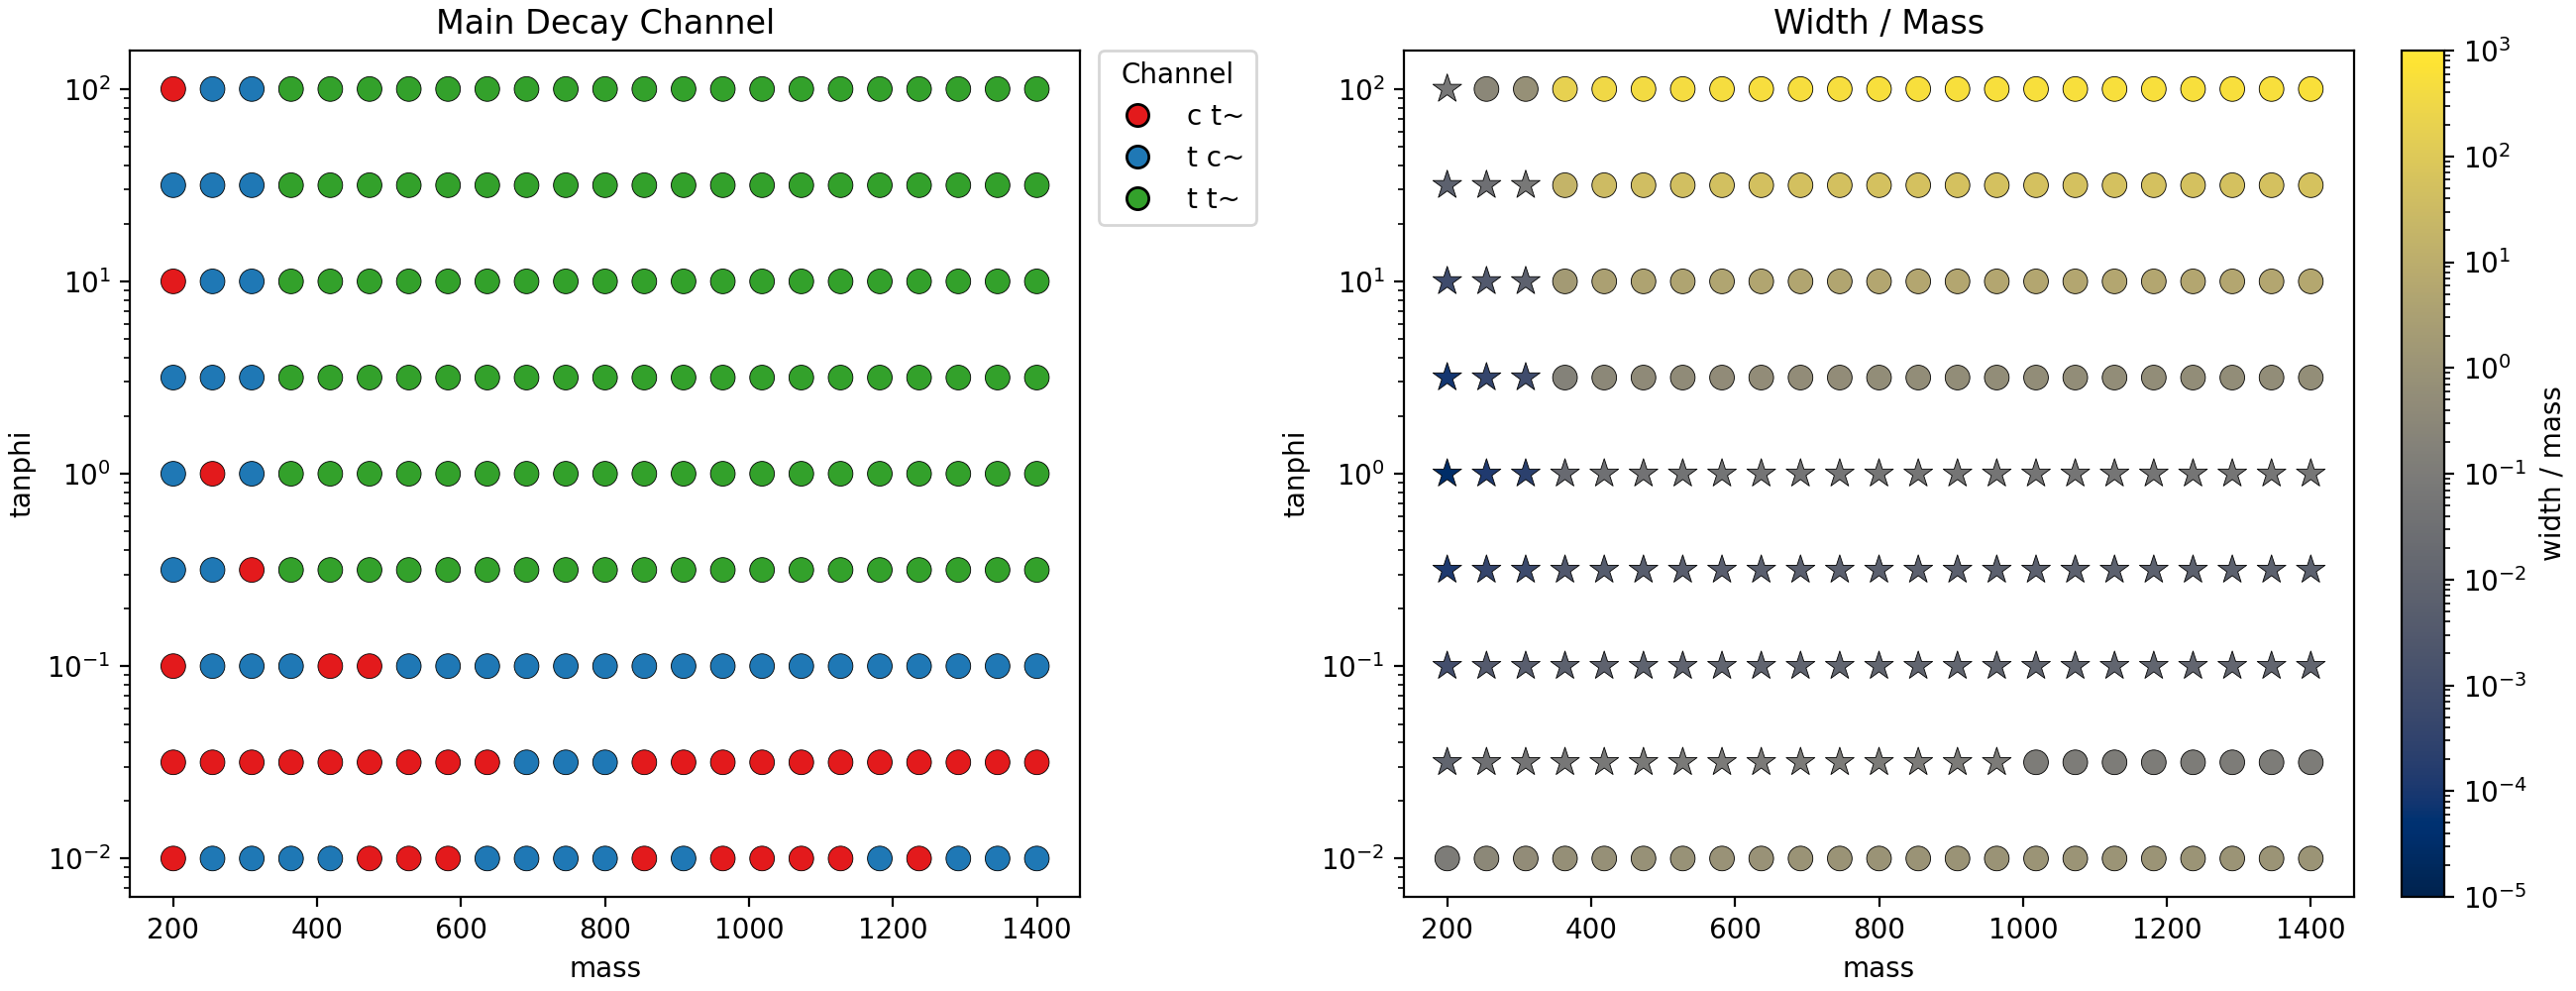

The file beside this chart, header and first rows:
mass, tanphi, width, total width/mass, primary decay channel, primary decay branching, second decay channel, second decay branching, third decay channel, third decay branching, fourth decay channel, fourth decay branching
2.000000e+02, 1.000000e-02, 2.025292e+01, 0.1013, c t~, 3.283383e-01, t c~, 3.283383e-01, c c~, 3.146581e-01, u t~, 1.433204e-02
2.000000e+02, 3.162278e-02, 2.027793e+00, 0.01014, c t~, 3.285237e-01, t c~, 3.285237e-01, c c~, 3.142709e-01, u t~, 1.434014e-02
2.000000e+02, 1.000000e-01, 2.052930e-01, 0.001026, c t~, 3.303627e-01, t c~, 3.303627e-01, c c~, 3.104326e-01, t u~, 1.442041e-02
2.000000e+02, 3.162278e-01, 2.316658e-02, 0.0001158, t c~, 3.472528e-01, c t~, 3.472528e-01, c c~, 2.751779e-01, u t~, 1.515767e-02
2.000000e+02, 1.000000e+00, 6.190416e-03, 3.095208e-05, t c~, 4.295983e-01, c t~, 4.295983e-01, c c~, 1.032989e-01, t u~, 1.875206e-02
2.000000e+02, 3.162278e+00, 1.685756e-02, 8.42878e-05, t c~, 4.772139e-01, c t~, 4.772139e-01, t u~, 2.083050e-02, u t~, 2.083050e-02
2.000000e+02, 1.000000e+01, 1.415719e-01, 0.0007079, c t~, 4.790581e-01, t c~, 4.790581e-01, t u~, 2.091100e-02, u t~, 2.091100e-02
2.000000e+02, 3.162278e+01, 1.390520e+00, 0.006953, t c~, 4.790861e-01, c t~, 4.790861e-01, u t~, 2.091222e-02, t u~, 2.091222e-02
2.000000e+02, 1.000000e+02, 1.388017e+01, 0.0694, c t~, 4.790870e-01, t c~, 4.790870e-01, u t~, 2.091226e-02, t u~, 2.091226e-02
2.545455e+02, 1.000000e-02, 8.515056e+01, 0.3345, t c~, 4.334786e-01, c t~, 4.334786e-01, c c~, 9.525505e-02, u t~, 1.889372e-02
2.545455e+02, 3.162278e-02, 8.528928e+00, 0.03351, c t~, 4.335527e-01, t c~, 4.335527e-01, c c~, 9.510039e-02, u t~, 1.889695e-02
2.545455e+02, 1.000000e-01, 8.668361e-01, 0.003405, t c~, 4.342842e-01, c t~, 4.342842e-01, c c~, 9.357358e-02, t u~, 1.892884e-02
2.545455e+02, 3.162278e-01, 1.013130e-01, 0.000398, t c~, 4.407461e-01, c t~, 4.407461e-01, c c~, 8.008648e-02, u t~, 1.921049e-02
2.545455e+02, 1.000000e+00, 3.162353e-02, 0.0001242, c t~, 4.667861e-01, t c~, 4.667861e-01, c c~, 2.573676e-02, t u~, 2.034548e-02
2.545455e+02, 3.162278e+00, 9.328309e-02, 0.0003665, t c~, 4.786860e-01, c t~, 4.786860e-01, t u~, 2.086415e-02, u t~, 2.086415e-02
2.545455e+02, 1.000000e+01, 7.857340e-01, 0.003087, t c~, 4.791103e-01, c t~, 4.791103e-01, t u~, 2.088264e-02, u t~, 2.088264e-02
2.545455e+02, 3.162278e+01, 7.717830e+00, 0.03032, t c~, 4.791167e-01, c t~, 4.791167e-01, t u~, 2.088292e-02, u t~, 2.088292e-02
2.545455e+02, 1.000000e+02, 7.703953e+01, 0.3027, t c~, 4.791169e-01, c t~, 4.791169e-01, u t~, 2.088293e-02, t u~, 2.088293e-02
3.090909e+02, 1.000000e-02, 1.608510e+02, 0.5204, t c~, 4.497830e-01, c t~, 4.497830e-01, c c~, 6.123214e-02, u t~, 1.960076e-02
3.090909e+02, 3.162278e-02, 1.611229e+01, 0.05213, c t~, 4.498325e-01, t c~, 4.498325e-01, c c~, 6.112898e-02, u t~, 1.960291e-02
3.090909e+02, 1.000000e-01, 1.638557e+00, 0.005301, t c~, 4.503200e-01, c t~, 4.503200e-01, c c~, 6.011135e-02, u t~, 1.962416e-02
3.090909e+02, 3.162278e-01, 1.925282e-01, 0.0006229, c t~, 4.546017e-01, t c~, 4.546017e-01, c c~, 5.117498e-02, t u~, 1.981074e-02
3.090909e+02, 1.000000e+00, 6.883533e-02, 0.0002227, t c~, 4.203283e-01, c t~, 4.203283e-01, -24 b~ t, 5.425992e-02, t~ b 24, 5.409142e-02
3.090909e+02, 3.162278e+00, 2.575985e-01, 0.0008334, t c~, 3.397678e-01, c t~, 3.397678e-01, -24 b~ t, 1.454551e-01, t~ b 24, 1.450008e-01
3.090909e+02, 1.000000e+01, 2.288524e+00, 0.007404, t c~, 3.224240e-01, c t~, 3.224240e-01, -24 b~ t, 1.637780e-01, t~ b 24, 1.632668e-01
3.090909e+02, 3.162278e+01, 2.261217e+01, 0.07316, t c~, 3.205280e-01, c t~, 3.205280e-01, -24 b~ t, 1.657603e-01, t~ b 24, 1.652473e-01
3.090909e+02, 1.000000e+02, 2.258498e+02, 0.7307, t c~, 3.203371e-01, c t~, 3.203371e-01, -24 b~ t, 1.659599e-01, t~ b 24, 1.654463e-01
3.636364e+02, 1.000000e-02, 2.364192e+02, 0.6502, t c~, 4.552542e-01, c t~, 4.552542e-01, c c~, 4.901236e-02, u t~, 1.983787e-02
3.636364e+02, 3.162278e-02, 2.366740e+01, 0.06509, c t~, 4.555830e-01, t c~, 4.555830e-01, c c~, 4.895975e-02, u t~, 1.985220e-02
3.636364e+02, 1.000000e-01, 2.453382e+00, 0.006747, t c~, 4.474325e-01, c t~, 4.474325e-01, c c~, 4.723219e-02, t u~, 1.949704e-02
3.636364e+02, 3.162278e-01, 9.436174e-01, 0.002595, t t~, 6.997155e-01, c t~, 1.379874e-01, t c~, 1.379874e-01, c c~, 1.228404e-02
3.636364e+02, 1.000000e+00, 6.909016e+00, 0.019, t t~, 9.868286e-01, t c~, 6.230082e-03, c t~, 6.230082e-03, t u~, 2.714782e-04
3.636364e+02, 3.162278e+00, 6.866932e+01, 0.1888, t t~, 9.960407e-01, t c~, 1.896150e-03, c t~, 1.896150e-03, t u~, 8.262544e-05
3.636364e+02, 1.000000e+01, 6.864828e+02, 1.888, t t~, 9.966625e-01, t c~, 1.599054e-03, c t~, 1.599054e-03, t u~, 6.967936e-05
3.636364e+02, 3.162278e+01, 6.864640e+03, 18.88, t t~, 9.967217e-01, t c~, 1.570726e-03, c t~, 1.570726e-03, u t~, 6.844497e-05
3.636364e+02, 1.000000e+02, 6.864620e+04, 188.8, t t~, 9.967275e-01, t c~, 1.567907e-03, c t~, 1.567907e-03, u t~, 6.832213e-05
4.181818e+02, 1.000000e-02, 3.096450e+02, 0.7405, t c~, 4.579108e-01, c t~, 4.579108e-01, c c~, 4.303529e-02, u t~, 1.995298e-02
4.181818e+02, 3.162278e-02, 3.098758e+01, 0.0741, c t~, 4.583936e-01, t c~, 4.583936e-01, c c~, 4.300336e-02, u t~, 1.997402e-02
4.181818e+02, 1.000000e-01, 3.245080e+00, 0.00776, c t~, 4.456311e-01, t c~, 4.456311e-01, c c~, 4.106561e-02, t t~, 2.883622e-02
4.181818e+02, 3.162278e-01, 1.703204e+00, 0.004073, t t~, 7.819748e-01, t c~, 1.007110e-01, c t~, 1.007110e-01, c c~, 7.826560e-03
4.181818e+02, 1.000000e+00, 1.387276e+01, 0.03317, t t~, 9.913724e-01, t c~, 4.087475e-03, c t~, 4.087475e-03, t u~, 1.781074e-04
4.181818e+02, 3.162278e+00, 1.383272e+02, 0.3308, t t~, 9.974109e-01, t c~, 1.240040e-03, c t~, 1.240040e-03, t u~, 5.403347e-05
4.181818e+02, 1.000000e+01, 1.383147e+03, 3.308, t t~, 9.978178e-01, c t~, 1.045520e-03, t c~, 1.045520e-03, t u~, 4.555744e-05
4.181818e+02, 3.162278e+01, 1.383138e+04, 33.08, t t~, 9.978565e-01, t c~, 1.026977e-03, c t~, 1.026977e-03, u t~, 4.474946e-05
4.181818e+02, 1.000000e+02, 1.383137e+05, 330.8, t t~, 9.978604e-01, t c~, 1.025132e-03, c t~, 1.025132e-03, u t~, 4.466906e-05
4.727273e+02, 1.000000e-02, 3.804105e+02, 0.8047, c t~, 4.594924e-01, t c~, 4.594924e-01, c c~, 3.959895e-02, u t~, 2.002152e-02
4.727273e+02, 3.162278e-02, 3.806554e+01, 0.08052, c t~, 4.600234e-01, t c~, 4.600234e-01, c c~, 3.957358e-02, u t~, 2.004466e-02
4.727273e+02, 1.000000e-01, 3.999075e+00, 0.00846, c t~, 4.457868e-01, t c~, 4.457868e-01, c c~, 3.766963e-02, t t~, 3.190803e-02
4.727273e+02, 3.162278e-01, 2.272583e+00, 0.004807, t t~, 7.991633e-01, t c~, 9.304852e-02, c t~, 9.304852e-02, c c~, 6.630788e-03
4.727273e+02, 1.000000e+00, 1.890149e+01, 0.03998, t t~, 9.922010e-01, t c~, 3.698349e-03, c t~, 3.698349e-03, t u~, 1.611486e-04
4.727273e+02, 3.162278e+00, 1.885800e+02, 0.3989, t t~, 9.976588e-01, t c~, 1.121331e-03, c t~, 1.121331e-03, t u~, 4.885990e-05
4.727273e+02, 1.000000e+01, 1.885704e+03, 3.989, t t~, 9.980268e-01, c t~, 9.453949e-04, t c~, 9.453949e-04, u t~, 4.119382e-05
4.727273e+02, 3.162278e+01, 1.885698e+04, 39.89, t t~, 9.980618e-01, t c~, 9.286244e-04, c t~, 9.286244e-04, t u~, 4.046308e-05
4.727273e+02, 1.000000e+02, 1.885697e+05, 398.9, t t~, 9.980653e-01, c t~, 9.269556e-04, t c~, 9.269556e-04, u t~, 4.039036e-05
5.272727e+02, 1.000000e-02, 4.490980e+02, 0.8517, c t~, 4.605111e-01, t c~, 4.605111e-01, c c~, 3.741286e-02, u t~, 2.006567e-02
5.272727e+02, 3.162278e-02, 4.493675e+01, 0.08522, c t~, 4.610635e-01, t c~, 4.610635e-01, c c~, 3.739052e-02, u t~, 2.008974e-02
5.272727e+02, 1.000000e-01, 4.727687e+00, 0.008966, t c~, 4.461577e-01, c t~, 4.461577e-01, c c~, 3.554086e-02, t t~, 3.326311e-02
5.272727e+02, 3.162278e-01, 2.777246e+00, 0.005267, t t~, 8.059220e-01, t c~, 9.008766e-02, c t~, 9.008766e-02, c c~, 6.051964e-03
5.272727e+02, 1.000000e+00, 2.328686e+01, 0.04416, t t~, 9.925146e-01, t c~, 3.551758e-03, c t~, 3.551758e-03, t u~, 1.547594e-04
5.272727e+02, 3.162278e+00, 2.323845e+02, 0.4407, t t~, 9.977521e-01, t c~, 1.076645e-03, c t~, 1.076645e-03, t u~, 4.691225e-05
... 147 more rows
